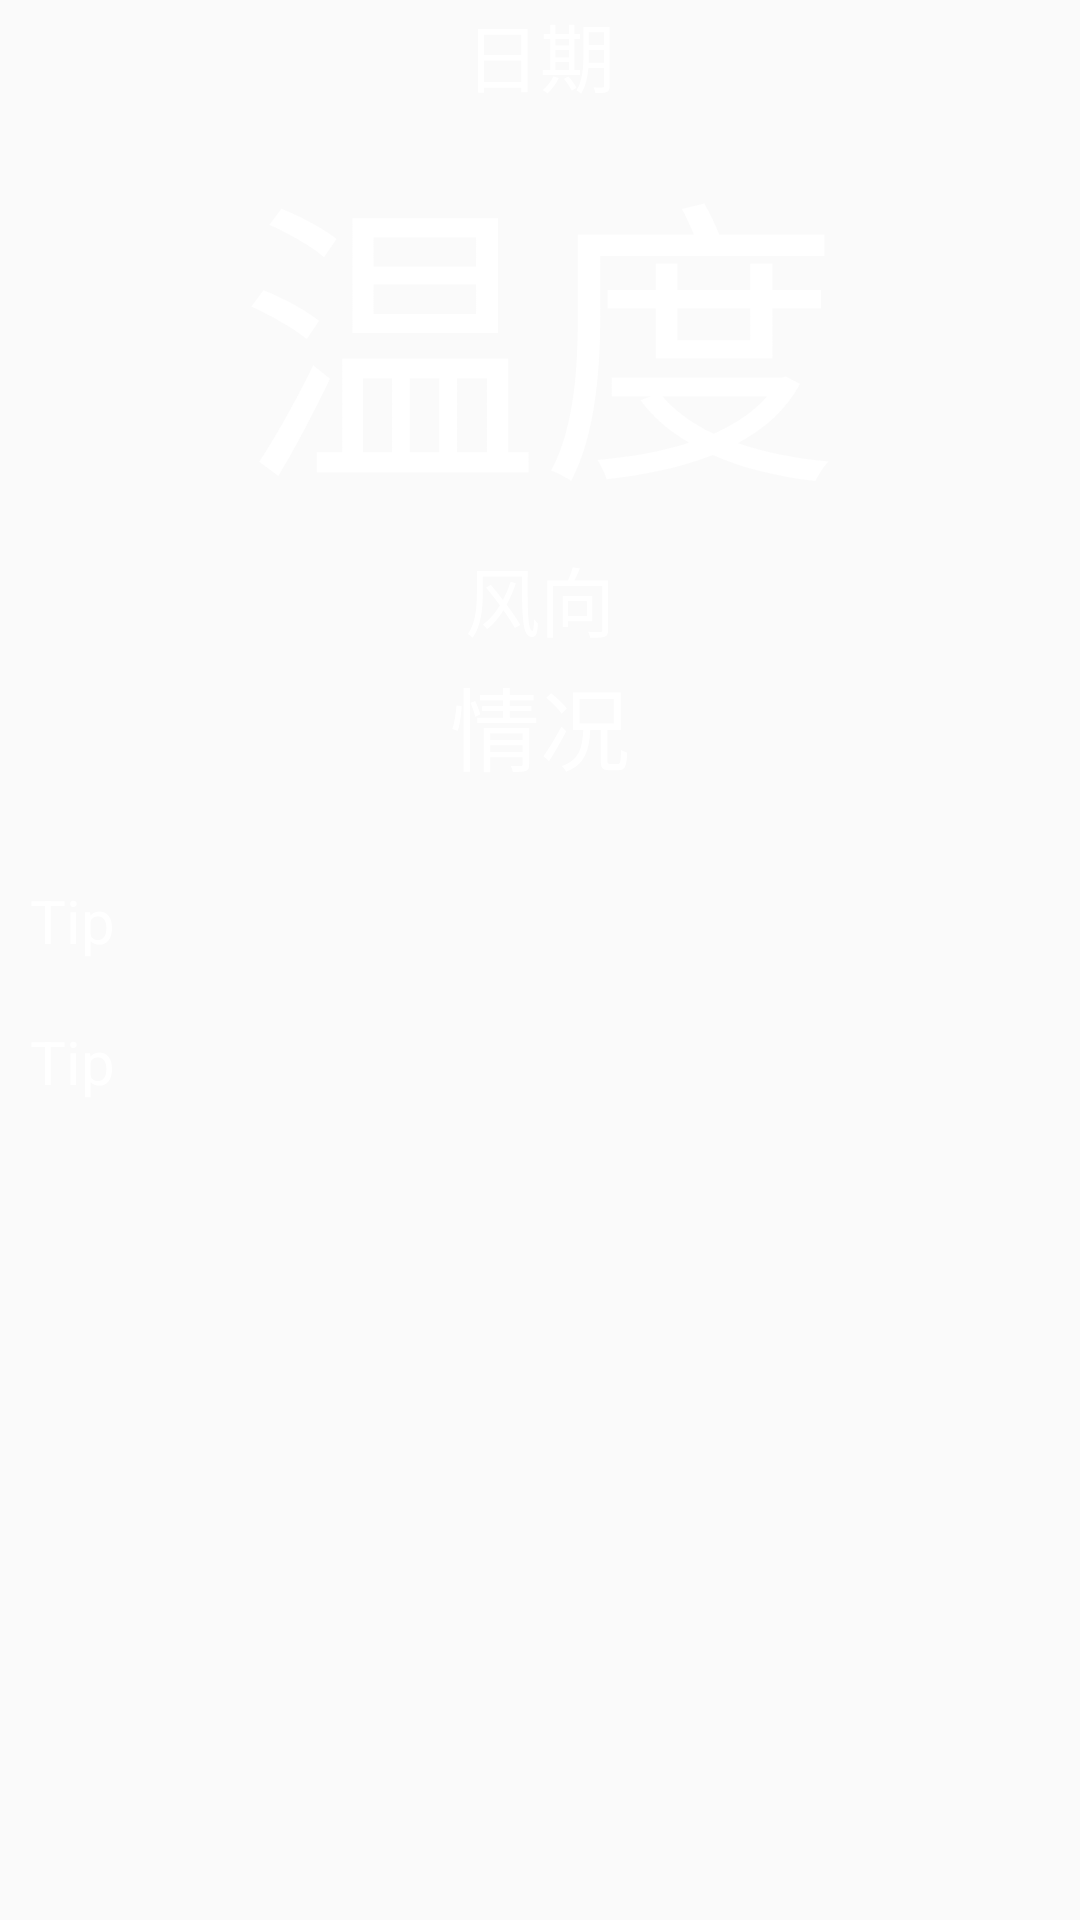

Write the Android layout XML for this screen, with the resource values it uses.
<!-- AndroidManifest.xml: application theme AppTheme -->
<!-- res/layout/now_content.xml -->
<?xml version="1.0" encoding="utf-8"?>
<RelativeLayout
    xmlns:android="http://schemas.android.com/apk/res/android"
    android:layout_width="match_parent"
    android:layout_height="wrap_content"
    android:background="@drawable/corners_bg"
    android:layout_marginTop="20dp"
    android:layout_marginLeft="15dp"
    android:layout_marginRight="15dp"
    android:layout_marginBottom="15dp">

    <TextView
        android:id="@+id/tv_now_date"
        android:layout_width="match_parent"
        android:layout_height="wrap_content"
        android:layout_centerHorizontal="true"
        android:gravity="center"
        android:text="日期"
        android:textColor="#fff"
        android:textSize="25sp" />

    <TextView
        android:id="@+id/tv_now_temp"
        android:layout_width="wrap_content"
        android:layout_height="wrap_content"
        android:layout_below="@+id/tv_now_date"
        android:text="温度"
        android:layout_centerHorizontal="true"
        android:textSize="100sp"
        android:textColor="#fff"/>

    <TextView
        android:id="@+id/tv_now_wind"
        android:layout_width="wrap_content"
        android:layout_height="wrap_content"
        android:layout_below="@+id/tv_now_temp"
        android:layout_centerInParent="true"
        android:text="风向"
        android:textSize="25sp"
        android:textColor="#fff"
        android:layout_marginBottom="2dp"/>

    <TextView
        android:id="@+id/tv_now_type"
        android:layout_width="wrap_content"
        android:layout_height="wrap_content"
        android:layout_below="@+id/tv_now_wind"
        android:layout_centerInParent="true"
        android:text="情况"
        android:textSize="30sp"
        android:textColor="#fff"
        android:layout_marginBottom="20dp"/>

    <TextView
        android:id="@+id/tv_tip"
        android:layout_width="wrap_content"
        android:layout_height="wrap_content"
        android:layout_below="@+id/tv_now_type"
        android:layout_marginLeft="10dp"
        android:layout_marginTop="10dp"
        android:text="Tip"
        android:textSize="20sp"
        android:textColor="#fff"
        android:layout_marginBottom="20dp"/>

    <TextView
        android:id="@+id/tv_now_ganmao"
        android:layout_width="wrap_content"
        android:layout_height="wrap_content"
        android:layout_below="@+id/tv_tip"
        android:layout_marginLeft="10dp"
        android:text="Tip"
        android:textSize="20sp"
        android:textColor="#fff"
        android:layout_marginBottom="20dp"/>
</RelativeLayout>
<!-- resources referenced by this layout -->
<resources>
  <style name="AppTheme" parent="Theme.AppCompat.Light.NoActionBar">
          
          <item name="colorPrimary">@color/colorPrimary</item>
          <item name="colorPrimaryDark">@color/colorPrimaryDark</item>
          <item name="colorAccent">@color/colorAccent</item>
          <item name="windowNoTitle">true</item>
          
          <item name="colorControlNormal">@color/bilvse</item>
          <item name="android:dropDownListViewStyle">@style/XSpinnerStyle</item>
      </style>
  <color name="colorPrimary">#DC008577</color>
  <color name="colorPrimaryDark">#DC00574B</color>
  <color name="colorAccent">#DCD81B60</color>
  <color name="bilvse">#DC7FFFD4</color>
  <style name="XSpinnerStyle" parent="android:Widget.ListView.DropDown">
          
          <item name="android:divider">#000000</item>
          <item name="android:dividerHeight">1dp</item>
      </style>
</resources>
